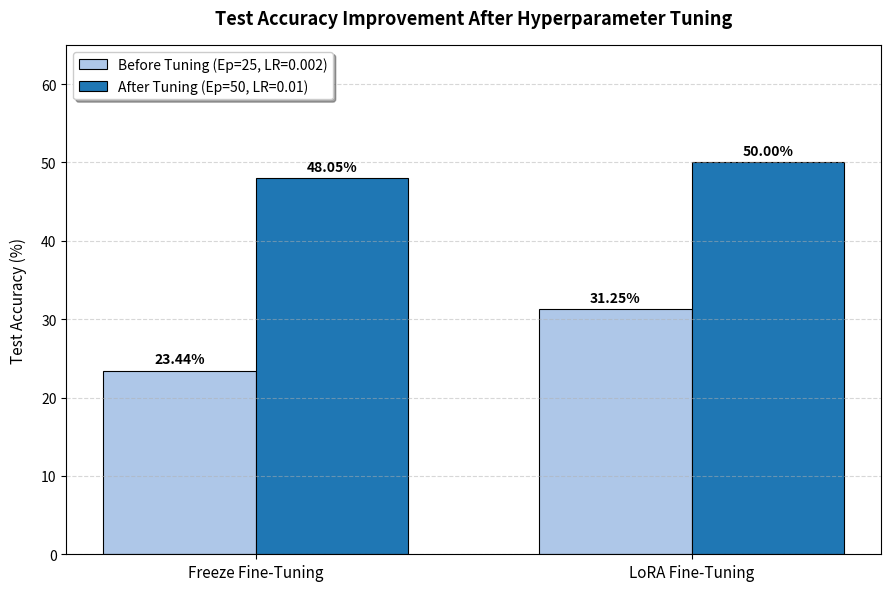

Write Python code to recreate this figure.
import matplotlib.pyplot as plt
import numpy as np

# Accuracy data before and after hyperparameter tuning (percentage)
strategies = ['Freeze Fine-Tuning', 'LoRA Fine-Tuning']
before_tuning = [23.4375, 31.2500]  # Epoch=25, LR=0.002
after_tuning = [48.0469, 50.0000]   # Epoch=50, LR=0.01

x = np.arange(len(strategies))
width = 0.35

# Figure setup
plt.figure(figsize=(9, 6), dpi=150)

# Draw grouped bars
rects1 = plt.bar(x - width/2, before_tuning, width,
                 label='Before Tuning (Ep=25, LR=0.002)',
                 color='#aec7e8', edgecolor='black', linewidth=0.8)
rects2 = plt.bar(x + width/2, after_tuning, width,
                 label='After Tuning (Ep=50, LR=0.01)',
                 color='#1f77b4', edgecolor='black', linewidth=0.8)

# Chart labels (all English)
plt.title('Test Accuracy Improvement After Hyperparameter Tuning',
          fontsize=13, fontweight='bold', pad=15)
plt.ylabel('Test Accuracy (%)', fontsize=11, labelpad=10)
plt.xticks(x, strategies, fontsize=11)
plt.ylim(0, 65)

# Horizontal grid only
plt.grid(axis='y', linestyle='--', alpha=0.5)

# Legend
plt.legend(fontsize=10, loc='upper left', frameon=True, shadow=True)

# Add value labels on top of bars
def autolabel(rects):
    for rect in rects:
        height = rect.get_height()
        plt.annotate(f'{height:.2f}%',
                    xy=(rect.get_x() + rect.get_width() / 2, height),
                    xytext=(0, 3),
                    textcoords="offset points",
                    ha='center', va='bottom', fontsize=10, fontweight='bold')

autolabel(rects1)
autolabel(rects2)

plt.tight_layout()
plt.savefig('accuracy_comparison_chart.png', dpi=300)
plt.show()
